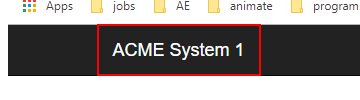
Task: Robotic Enterprise Framework-mannar
Workflow: logout

Step 1: click on 'A  /'
